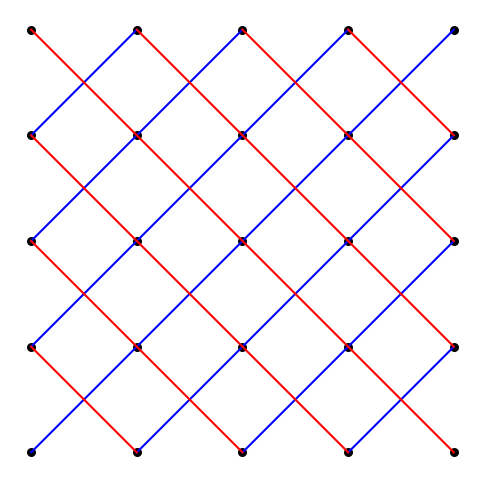

This figure's Python source:
import os
import matplotlib.pyplot as plt

def create_kolam_design(save_path, rows=5, cols=5, spacing=1):
    os.makedirs(save_path, exist_ok=True)

    dots = [(j*spacing, i*spacing) for i in range(rows) for j in range(cols)]

    plt.figure(figsize=(6,6))
    plt.axis("equal")
    plt.axis("off")

    # Step 1: plot dots
    x, y = zip(*dots)
    plt.scatter(x, y, color="black", s=30)
    plt.savefig(os.path.join(save_path, "step_01.png"), bbox_inches='tight')
    
    # Step 2: add diagonal connections
    for (x,y) in dots:
        if (x+spacing, y+spacing) in dots:
            plt.plot([x, x+spacing], [y, y+spacing], 'b')
    plt.savefig(os.path.join(save_path, "step_02.png"), bbox_inches='tight')

    # Step 3: add other symmetry lines
    for (x,y) in dots:
        if (x-spacing, y+spacing) in dots:
            plt.plot([x, x-spacing], [y, y+spacing], 'r')
    plt.savefig(os.path.join(save_path, "step_03.png"), bbox_inches='tight')

    # Step 4: final
    plt.savefig(os.path.join(save_path, "final.png"), bbox_inches='tight')
    plt.close()

# Generate dataset
dataset_root = "Kolam_Dataset"
for i in range(1, 6):   # 5 designs
    create_kolam_design(os.path.join(dataset_root, f"design_{i}"))
